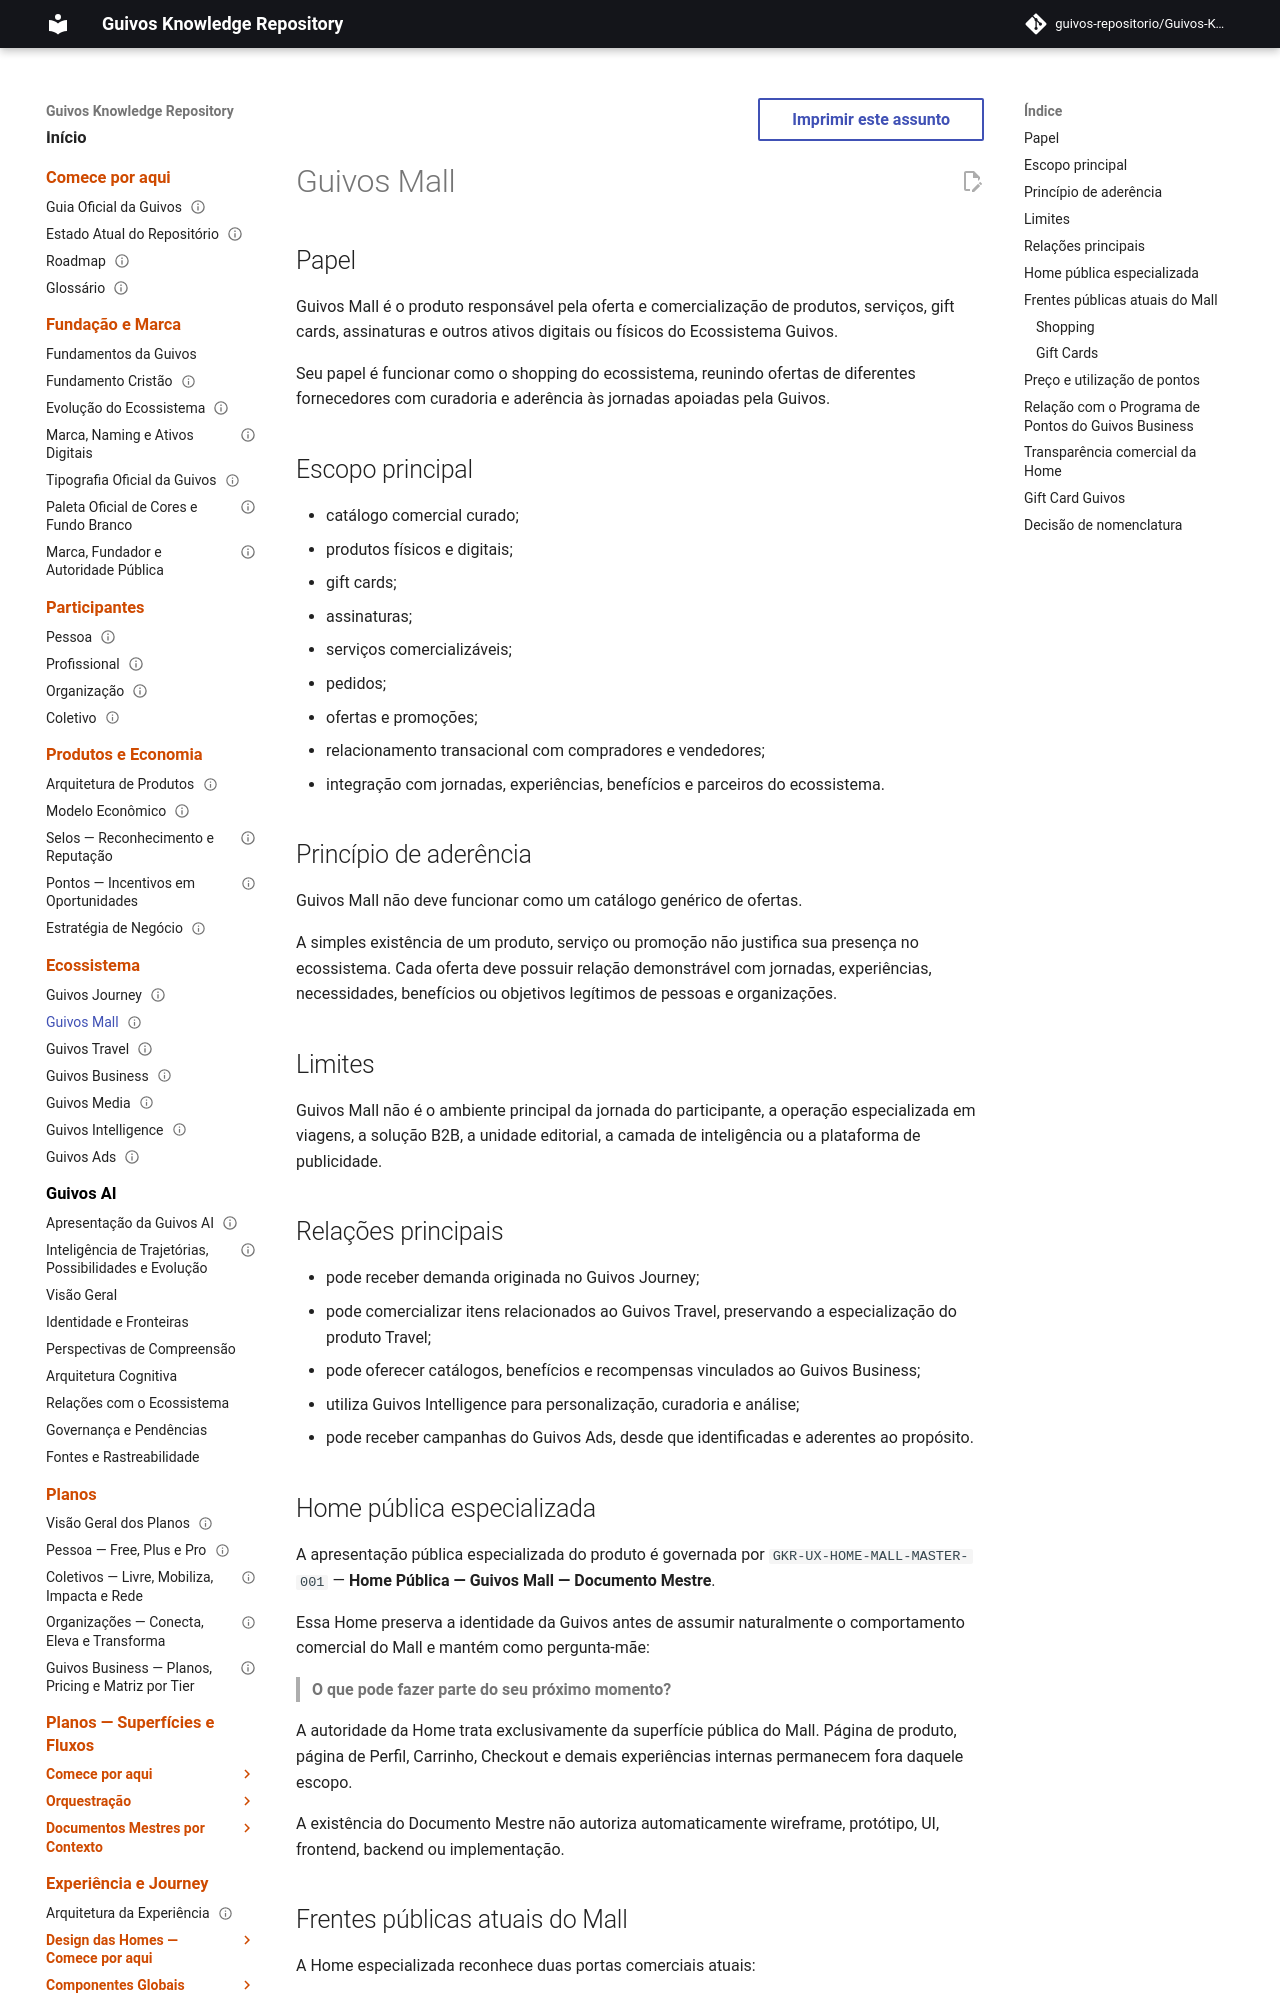

repository: guivos-repositorio/Guivos-Knowledge-Repository · page: product-architecture/mall/index.html · generator: mkdocs

---
id: GPA-002
title: Guivos Mall
status: consolidated
version: 1.2.0
owner: Guivos
last_updated: 2026-08-12
former_name: Guivos Marketplace
---

# Guivos Mall

## Papel

Guivos Mall é o produto responsável pela oferta e comercialização de produtos, serviços, gift cards, assinaturas e outros ativos digitais ou físicos do Ecossistema Guivos.

Seu papel é funcionar como o shopping do ecossistema, reunindo ofertas de diferentes fornecedores com curadoria e aderência às jornadas apoiadas pela Guivos.

## Escopo principal

- catálogo comercial curado;
- produtos físicos e digitais;
- gift cards;
- assinaturas;
- serviços comercializáveis;
- pedidos;
- ofertas e promoções;
- relacionamento transacional com compradores e vendedores;
- integração com jornadas, experiências, benefícios e parceiros do ecossistema.

## Princípio de aderência

Guivos Mall não deve funcionar como um catálogo genérico de ofertas.

A simples existência de um produto, serviço ou promoção não justifica sua presença no ecossistema. Cada oferta deve possuir relação demonstrável com jornadas, experiências, necessidades, benefícios ou objetivos legítimos de pessoas e organizações.

## Limites

Guivos Mall não é o ambiente principal da jornada do participante, a operação especializada em viagens, a solução B2B, a unidade editorial, a camada de inteligência ou a plataforma de publicidade.

## Relações principais

- pode receber demanda originada no Guivos Journey;
- pode comercializar itens relacionados ao Guivos Travel, preservando a especialização do produto Travel;
- pode oferecer catálogos, benefícios e recompensas vinculados ao Guivos Business;
- utiliza Guivos Intelligence para personalização, curadoria e análise;
- pode receber campanhas do Guivos Ads, desde que identificadas e aderentes ao propósito.

## Home pública especializada

A apresentação pública especializada do produto é governada por `GKR-UX-HOME-MALL-MASTER-001` — **Home Pública — Guivos Mall — Documento Mestre**.

Essa Home preserva a identidade da Guivos antes de assumir naturalmente o comportamento comercial do Mall e mantém como pergunta-mãe:

> **O que pode fazer parte do seu próximo momento?**

A autoridade da Home trata exclusivamente da superfície pública do Mall. Página de produto, página de Perfil, Carrinho, Checkout e demais experiências internas permanecem fora daquele escopo.

A existência do Documento Mestre não autoriza automaticamente wireframe, protótipo, UI, frontend, backend ou implementação.
